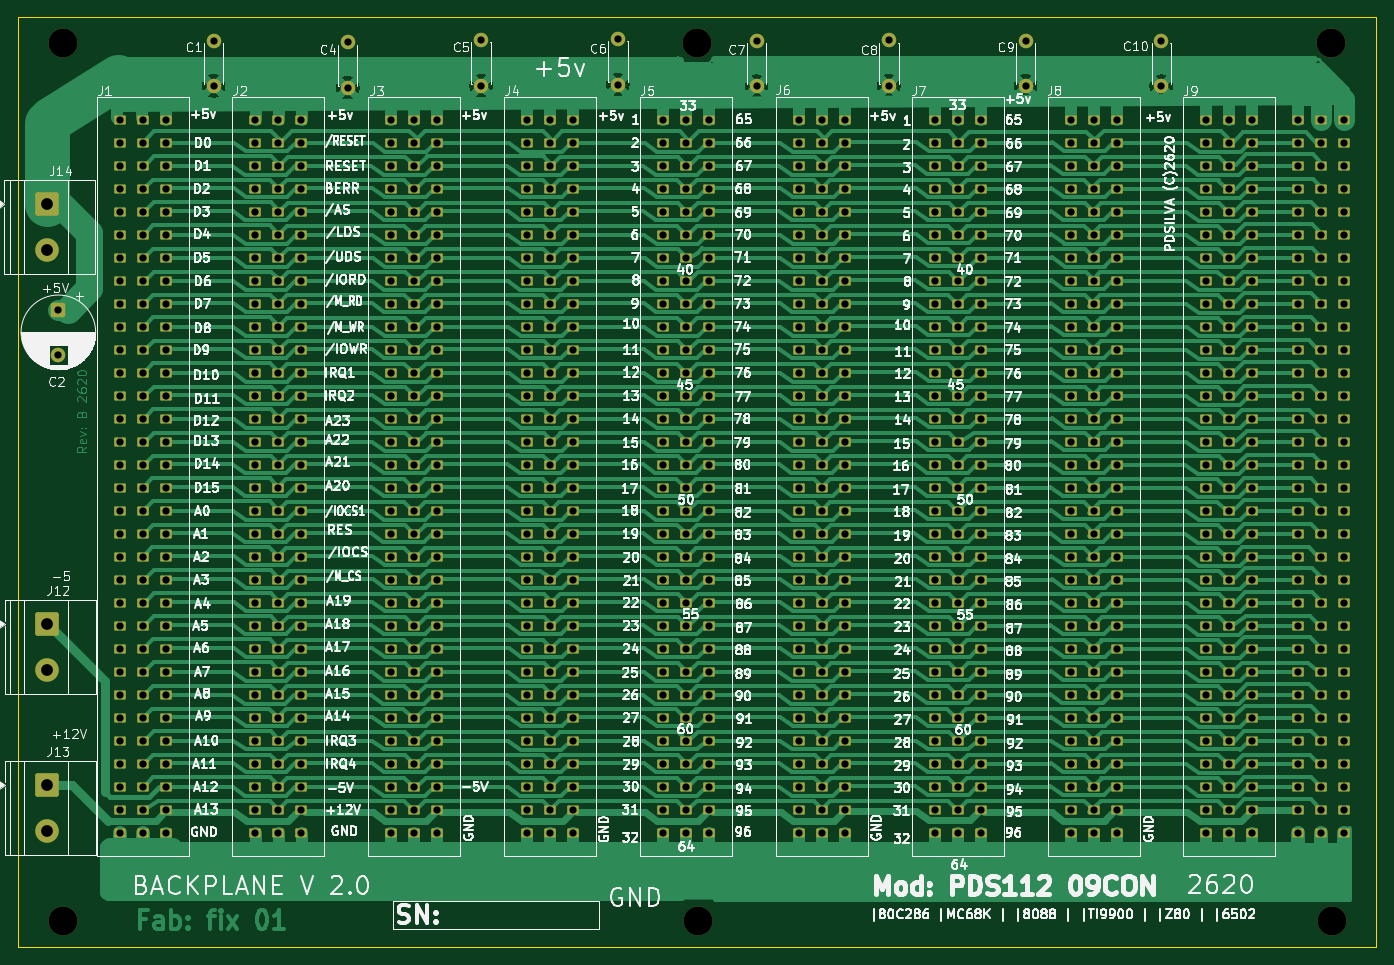
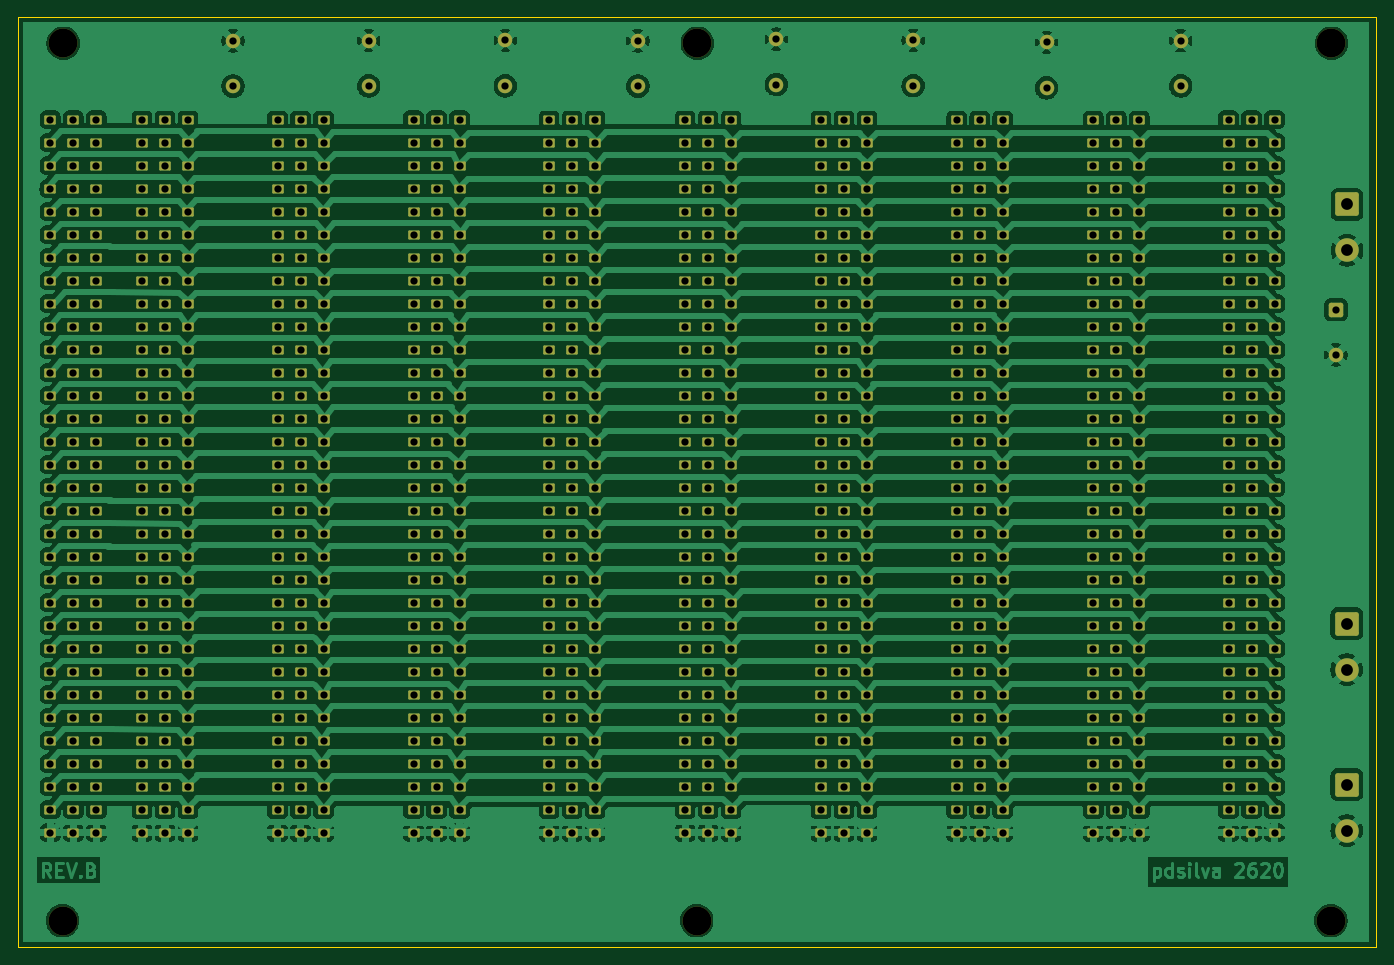
Circuit board: 8 layer files. Board 150.0 x 102.7 mm.
- bottom_copper: backplanev5-B_Cu.gbr (334115 bytes)
- bottom_mask: backplanev5-B_Mask.gbr (26612 bytes)
- outline: backplanev5-Edge_Cuts.gbr (645 bytes)
- top_copper: backplanev5-F_Cu.gbr (195224 bytes)
- top_mask: backplanev5-F_Mask.gbr (26612 bytes)
- top_silk: backplanev5-F_Silkscreen.gbr (376297 bytes)
- drill: backplanev5-NPTH.drl (471 bytes)
- drill: backplanev5-PTH.drl (14696 bytes)

=== bottom_copper: backplanev5-B_Cu.gbr (334115 bytes, source omitted) ===
=== bottom_mask: backplanev5-B_Mask.gbr (26612 bytes, source omitted) ===
=== outline: backplanev5-Edge_Cuts.gbr ===
%TF.GenerationSoftware,KiCad,Pcbnew,9.0.9-9.0.9~ubuntu24.04.1*%
%TF.CreationDate,2026-05-14T19:10:10-03:00*%
%TF.ProjectId,backplanev5,6261636b-706c-4616-9e65-76352e6b6963,A*%
%TF.SameCoordinates,Original*%
%TF.FileFunction,Profile,NP*%
%FSLAX46Y46*%
G04 Gerber Fmt 4.6, Leading zero omitted, Abs format (unit mm)*
G04 Created by KiCad (PCBNEW 9.0.9-9.0.9~ubuntu24.04.1) date 2026-05-14 19:10:10*
%MOMM*%
%LPD*%
G01*
G04 APERTURE LIST*
%TA.AperFunction,Profile*%
%ADD10C,0.100000*%
%TD*%
G04 APERTURE END LIST*
D10*
X15060000Y-18696400D02*
X165030000Y-18696400D01*
X165030000Y-121355600D01*
X15060000Y-121355600D01*
X15060000Y-18696400D01*
M02*

=== top_copper: backplanev5-F_Cu.gbr (195224 bytes, source omitted) ===
=== top_mask: backplanev5-F_Mask.gbr (26612 bytes, source omitted) ===
=== top_silk: backplanev5-F_Silkscreen.gbr (376297 bytes, source omitted) ===
=== drill: backplanev5-NPTH.drl ===
M48
; DRILL file {KiCad 9.0.9-9.0.9~ubuntu24.04.1} date 2026-05-14T19:10:16-0300
; FORMAT={-:-/ absolute / metric / decimal}
; #@! TF.CreationDate,2026-05-14T19:10:16-03:00
; #@! TF.GenerationSoftware,Kicad,Pcbnew,9.0.9-9.0.9~ubuntu24.04.1
; #@! TF.FileFunction,NonPlated,1,2,NPTH
FMAT,2
METRIC
; #@! TA.AperFunction,NonPlated,NPTH,ComponentDrill
T1C3.200
%
G90
G05
T1
X19.988Y-21.59
X20.066Y-118.466
X90.018Y-21.59
X90.096Y-118.466
X160.048Y-21.59
X160.126Y-118.466
M30

=== drill: backplanev5-PTH.drl (14696 bytes, source omitted) ===
